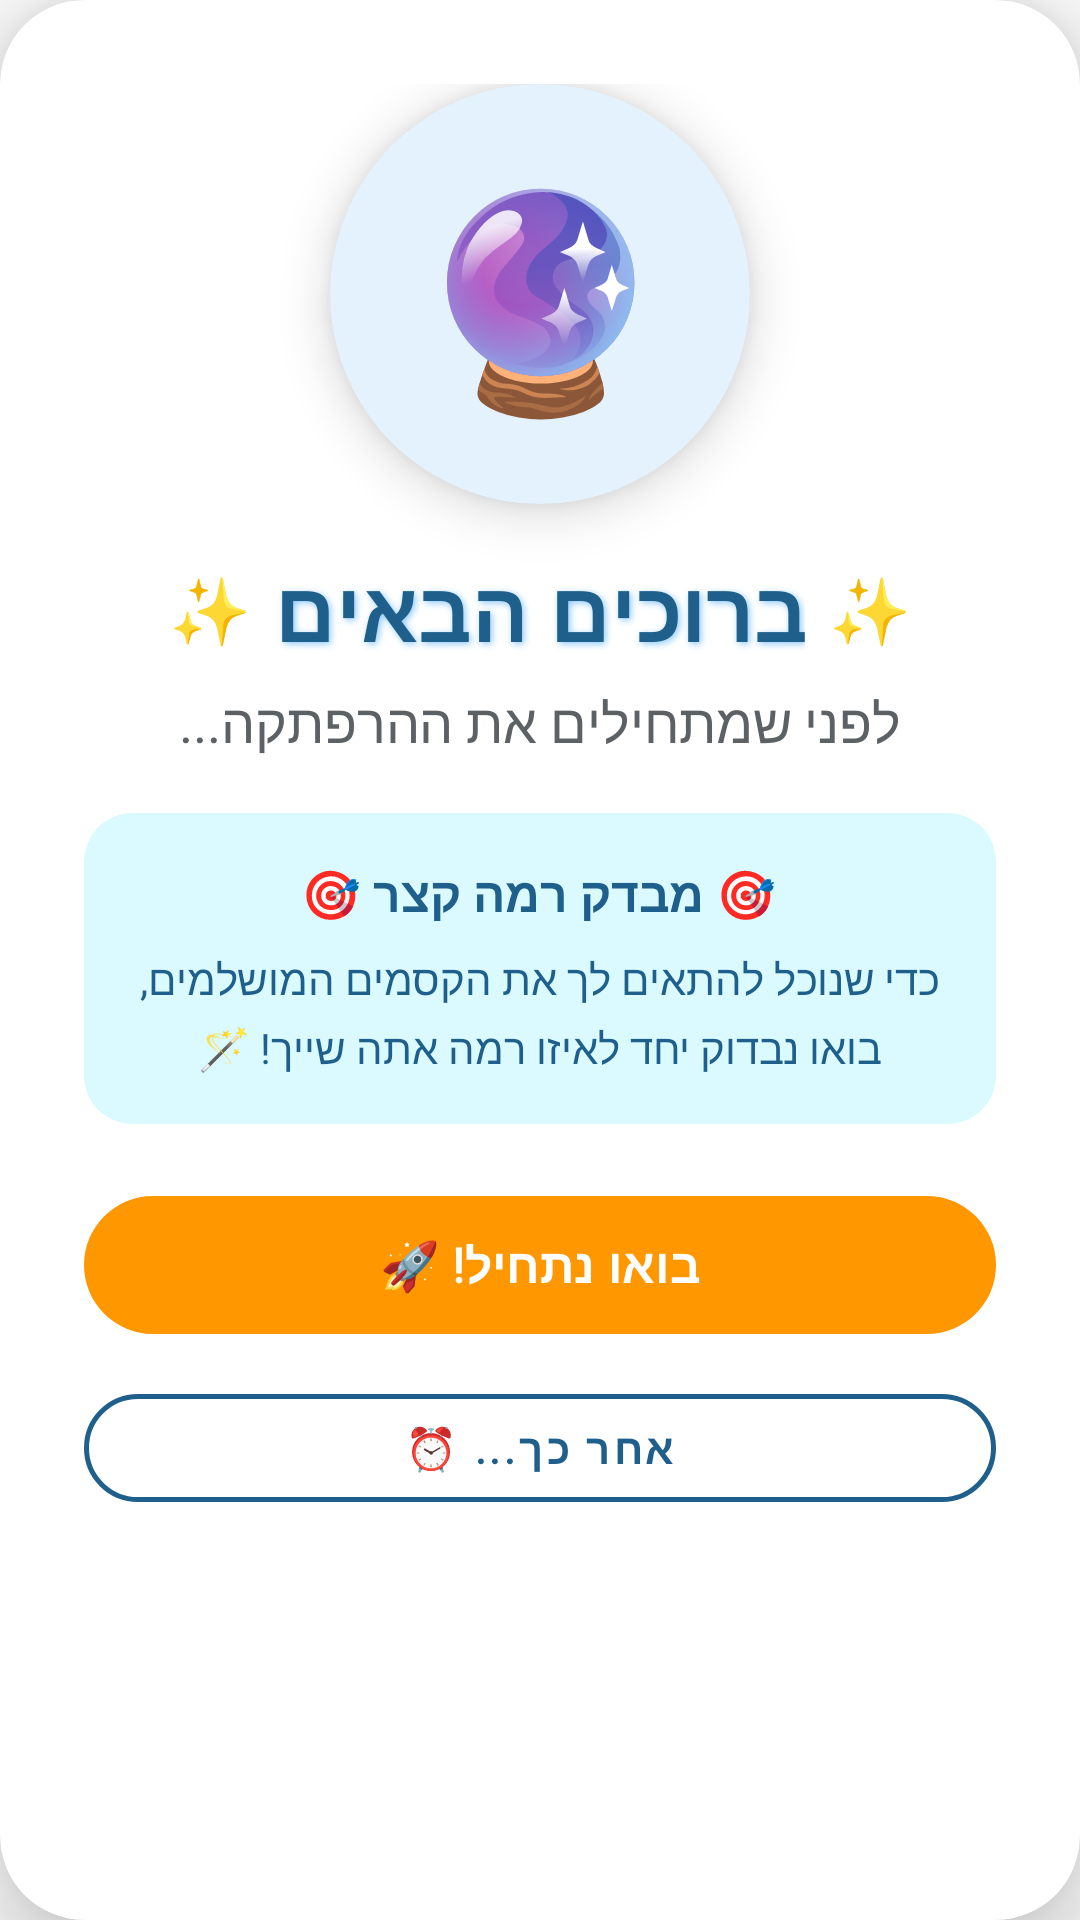

Layout XML and referenced resources for this Android screen:
<!-- AndroidManifest.xml: application theme Theme.TheMagicOfKnowledge -->
<!-- res/layout/dialog_placement_intro.xml -->
<?xml version="1.0" encoding="utf-8"?>
<androidx.cardview.widget.CardView xmlns:android="http://schemas.android.com/apk/res/android"
    xmlns:app="http://schemas.android.com/apk/res-auto"
    android:layout_width="340dp"
    android:layout_height="wrap_content"
    android:layout_gravity="center"
    app:cardBackgroundColor="#FFFFFF"
    app:cardCornerRadius="28dp"
    app:cardElevation="16dp">

    <LinearLayout
        android:layout_width="match_parent"
        android:layout_height="wrap_content"
        android:gravity="center"
        android:orientation="vertical"
        android:padding="28dp">

        
        <androidx.cardview.widget.CardView
            android:layout_width="140dp"
            android:layout_height="140dp"
            android:layout_marginBottom="16dp"
            app:cardBackgroundColor="#E3F2FD"
            app:cardCornerRadius="70dp"
            app:cardElevation="10dp">

            <TextView
                android:layout_width="match_parent"
                android:layout_height="match_parent"
                android:gravity="center"
                android:text="🔮"
                android:textSize="70sp" />

        </androidx.cardview.widget.CardView>

        
        <LinearLayout
            android:layout_width="wrap_content"
            android:layout_height="wrap_content"
            android:gravity="center"
            android:orientation="horizontal">

            <TextView
                android:layout_width="wrap_content"
                android:layout_height="wrap_content"
                android:layout_marginEnd="8dp"
                android:text="✨"
                android:textSize="22sp" />

            <TextView
                android:id="@+id/tvDialogTitle"
                android:layout_width="wrap_content"
                android:layout_height="wrap_content"
                android:fontFamily="@font/gan"
                android:gravity="center"
                android:shadowColor="#90CAF9"
                android:shadowDx="2"
                android:shadowDy="2"
                android:shadowRadius="6"
                android:text="ברוכים הבאים"
                android:textColor="#1E5F8B"
                android:textSize="28sp"
                android:textStyle="bold" />

            <TextView
                android:layout_width="wrap_content"
                android:layout_height="wrap_content"
                android:layout_marginStart="8dp"
                android:text="✨"
                android:textSize="22sp" />

        </LinearLayout>

        
        <TextView
            android:id="@+id/tvDialogMessage"
            android:layout_width="wrap_content"
            android:layout_height="wrap_content"
            android:layout_marginTop="6dp"
            android:fontFamily="@font/gan"
            android:gravity="center"
            android:text="לפני שמתחילים את ההרפתקה..."
            android:textColor="#5C6166"
            android:textSize="18sp" />

        
        <androidx.cardview.widget.CardView
            android:layout_width="match_parent"
            android:layout_height="wrap_content"
            android:layout_marginTop="18dp"
            app:cardBackgroundColor="#dafaff"
            app:cardCornerRadius="16dp"
            app:cardElevation="0dp">

            <LinearLayout
                android:layout_width="match_parent"
                android:layout_height="wrap_content"
                android:gravity="center"
                android:orientation="vertical"
                android:padding="16dp">

                <TextView
                    android:layout_width="wrap_content"
                    android:layout_height="wrap_content"
                    android:fontFamily="@font/gan"
                    android:gravity="center"
                    android:text="🎯 מבדק רמה קצר 🎯"
                    android:textColor="#1E5F8B"
                    android:textSize="16sp"
                    android:textStyle="bold" />

                <TextView
                    android:layout_width="match_parent"
                    android:layout_height="wrap_content"
                    android:layout_marginTop="8dp"
                    android:fontFamily="@font/varelaround"
                    android:gravity="center"
                    android:lineSpacingExtra="4dp"
                    android:text="כדי שנוכל להתאים לך את הקסמים המושלמים, בואו נבדוק יחד לאיזו רמה אתה שייך! 🪄"
                    android:textColor="#1E5F8B"
                    android:textSize="14sp" />

            </LinearLayout>

        </androidx.cardview.widget.CardView>

        
        <com.google.android.material.button.MaterialButton
            android:id="@+id/btnStartTest"
            android:layout_width="match_parent"
            android:layout_height="54dp"
            android:layout_marginTop="20dp"
            android:fontFamily="@font/gan"
            android:text="בואו נתחיל! 🚀"
            android:textColor="#FFFFFF"
            android:textSize="16sp"
            android:textStyle="bold"
            app:backgroundTint="#FF9800"
            app:cornerRadius="27dp"
            app:elevation="6dp" />

        
        <com.google.android.material.button.MaterialButton
            android:id="@+id/btnLater"
            style="@style/Widget.MaterialComponents.Button.OutlinedButton"
            android:layout_width="match_parent"
            android:layout_height="48dp"
            android:layout_marginTop="10dp"
            android:fontFamily="@font/varelaround"
            android:text="אחר כך... ⏰"
            android:textColor="#1E5F8B"
            android:textSize="14sp"
            android:textStyle="bold"
            app:cornerRadius="24dp"
            app:strokeColor="#1E5F8B"
            app:strokeWidth="1.5dp" />

    </LinearLayout>
</androidx.cardview.widget.CardView>
<!-- resources referenced by this layout -->
<resources>
  <style name="Theme.TheMagicOfKnowledge" parent="Base.Theme.TheMagicOfKnowledge">
          <item name="android:windowBackground">@drawable/main_background</item>
          <item name="android:statusBarColor">@android:color/transparent</item>
          <item name="android:windowLightStatusBar">false</item>
      </style>
  <style name="Base.Theme.TheMagicOfKnowledge" parent="Theme.Material3.DayNight.NoActionBar">
          <item name="colorPrimary">@color/transparent</item>
          <item name="android:statusBarColor">@color/transparent</item>
      </style>
  <color name="transparent">#00000000</color>
</resources>
